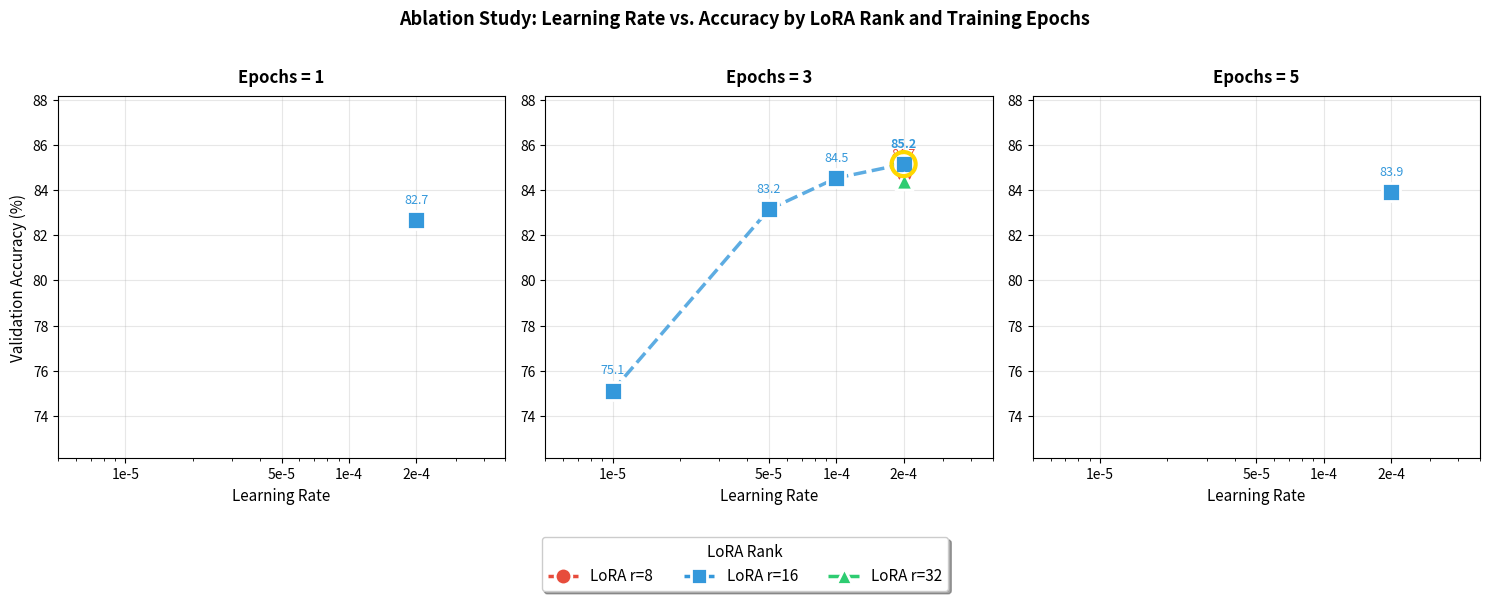

This chart was generated by the following Python code:
#!/usr/bin/env python3
"""
LAMUS - Final Ablation Figure (WikiSQL Style)
==============================================
Creates publication-ready figure from complete ablation grid.

Run after F_run_ablation_grid.py completes:
    python3 F_create_final_ablation_figure.py

Output: ablation_results/ablation_figure_final.png/pdf
"""

import os
import json
import pandas as pd
import numpy as np
import matplotlib.pyplot as plt
from matplotlib.lines import Line2D
import matplotlib.patches as mpatches

OUTPUT_DIR = "ablation_results"
RESULTS_FILE = os.path.join(OUTPUT_DIR, "ablation_grid_results.json")

# Style
RANK_COLORS = {8: '#e74c3c', 16: '#3498db', 32: '#2ecc71'}  # Red, Blue, Green
RANK_MARKERS = {8: 'o', 16: 's', 32: '^'}  # Circle, Square, Triangle
EPOCHS_LIST = [1, 3, 5]
LR_LIST = [1e-5, 5e-5, 1e-4, 2e-4]


def load_results():
    """Load ablation results"""
    if os.path.exists(RESULTS_FILE):
        with open(RESULTS_FILE, 'r') as f:
            data = json.load(f)
        return pd.DataFrame(data)
    else:
        # Fallback to existing results
        print("⚠️ Using existing 8 results (run F_run_ablation_grid.py for complete data)")
        return pd.DataFrame([
            {'learning_rate': 2e-4, 'lora_rank': 16, 'epochs': 3, 'accuracy': 85.16},
            {'learning_rate': 2e-4, 'lora_rank': 8, 'epochs': 3, 'accuracy': 84.70},
            {'learning_rate': 1e-4, 'lora_rank': 16, 'epochs': 3, 'accuracy': 84.54},
            {'learning_rate': 2e-4, 'lora_rank': 32, 'epochs': 3, 'accuracy': 84.39},
            {'learning_rate': 2e-4, 'lora_rank': 16, 'epochs': 5, 'accuracy': 83.93},
            {'learning_rate': 5e-5, 'lora_rank': 16, 'epochs': 3, 'accuracy': 83.15},
            {'learning_rate': 2e-4, 'lora_rank': 16, 'epochs': 1, 'accuracy': 82.69},
            {'learning_rate': 1e-5, 'lora_rank': 16, 'epochs': 3, 'accuracy': 75.12},
        ])


def create_wikisql_style_figure(df):
    """Create figure exactly like WikiSQL paper"""
    
    os.makedirs(OUTPUT_DIR, exist_ok=True)
    
    # Create figure with 3 subplots
    fig, axes = plt.subplots(1, 3, figsize=(15, 5))
    
    fig.suptitle('Ablation Study: Learning Rate vs. Accuracy by LoRA Rank and Training Epochs', 
                 fontsize=13, fontweight='bold', y=1.02)
    
    # Find global min/max for consistent y-axis
    y_min = max(70, df['accuracy'].min() - 3)
    y_max = min(90, df['accuracy'].max() + 3)
    
    best_acc = df['accuracy'].max()
    
    for idx, epoch in enumerate(EPOCHS_LIST):
        ax = axes[idx]
        epoch_data = df[df['epochs'] == epoch]
        
        ax.set_title(f'Epochs = {epoch}', fontsize=12, fontweight='bold', pad=10)
        ax.set_xlabel('Learning Rate', fontsize=11)
        if idx == 0:
            ax.set_ylabel('Validation Accuracy (%)', fontsize=11)
        
        # Plot each LoRA rank as a curve
        for rank in [8, 16, 32]:
            rank_data = epoch_data[epoch_data['lora_rank'] == rank].sort_values('learning_rate')
            
            if len(rank_data) > 0:
                lrs = rank_data['learning_rate'].values
                accs = rank_data['accuracy'].values
                
                # Plot line connecting points
                if len(rank_data) > 1:
                    ax.plot(lrs, accs, 
                           color=RANK_COLORS[rank], 
                           linestyle='--',
                           linewidth=2.5,
                           alpha=0.8,
                           zorder=3)
                
                # Plot markers
                ax.scatter(lrs, accs, 
                          color=RANK_COLORS[rank], 
                          marker=RANK_MARKERS[rank],
                          s=150,
                          zorder=5,
                          edgecolors='white',
                          linewidths=2,
                          label=f'LoRA r={rank}' if idx == 0 else None)
                
                # Add value labels
                for lr, acc in zip(lrs, accs):
                    is_best = (acc == best_acc)
                    ax.annotate(f'{acc:.1f}', 
                               (lr, acc), 
                               textcoords="offset points", 
                               xytext=(0, 12), 
                               ha='center', 
                               fontsize=9,
                               fontweight='bold' if is_best else 'normal',
                               color=RANK_COLORS[rank])
                    
                    # Highlight best with gold circle
                    if is_best:
                        ax.scatter([lr], [acc], s=300, facecolors='none', 
                                  edgecolors='gold', linewidths=3, zorder=6)
        
        # Log scale x-axis
        ax.set_xscale('log')
        ax.set_xlim(5e-6, 5e-4)
        ax.set_xticks(LR_LIST)
        ax.set_xticklabels(['1e-5', '5e-5', '1e-4', '2e-4'], fontsize=10)
        
        # Y-axis
        ax.set_ylim(y_min, y_max)
        
        # Grid
        ax.grid(True, alpha=0.3, linestyle='-', zorder=0)
        ax.set_axisbelow(True)
        
        # Baseline reference
        ax.axhline(y=61.98, color='gray', linestyle=':', linewidth=1.5, alpha=0.5)
    
    # Legend
    legend_elements = [
        Line2D([0], [0], color=RANK_COLORS[8], marker=RANK_MARKERS[8], 
               linestyle='--', markersize=12, markeredgecolor='white',
               markeredgewidth=2, linewidth=2.5, label='LoRA r=8'),
        Line2D([0], [0], color=RANK_COLORS[16], marker=RANK_MARKERS[16], 
               linestyle='--', markersize=12, markeredgecolor='white',
               markeredgewidth=2, linewidth=2.5, label='LoRA r=16'),
        Line2D([0], [0], color=RANK_COLORS[32], marker=RANK_MARKERS[32], 
               linestyle='--', markersize=12, markeredgecolor='white',
               markeredgewidth=2, linewidth=2.5, label='LoRA r=32'),
    ]
    
    fig.legend(handles=legend_elements, 
              loc='upper center', 
              bbox_to_anchor=(0.5, -0.02),
              ncol=3, 
              fontsize=11,
              frameon=True,
              fancybox=True,
              shadow=True,
              title='LoRA Rank',
              title_fontsize=11)
    
    plt.tight_layout()
    
    # Save PNG
    png_file = os.path.join(OUTPUT_DIR, 'ablation_figure_final.png')
    plt.savefig(png_file, dpi=300, bbox_inches='tight', facecolor='white', edgecolor='none')
    print(f"✅ Saved: {png_file}")
    
    # Save PDF
    pdf_file = os.path.join(OUTPUT_DIR, 'ablation_figure_final.pdf')
    plt.savefig(pdf_file, dpi=300, bbox_inches='tight', format='pdf')
    print(f"✅ Saved: {pdf_file}")
    
    plt.close()


def create_latex_table(df):
    """Create LaTeX table for paper"""
    
    best_acc = df['accuracy'].max()
    
    latex = """\\begin{table}[t]
\\centering
\\caption{Complete Ablation Study: Accuracy (\\%) across Learning Rate, LoRA Rank, and Epochs for Fine-tuned LLaMA-3-8B. Best result in \\textbf{bold}.}
\\label{tab:ablation_complete}
\\small
\\begin{tabular}{cc|cccc}
\\toprule
\\textbf{Epochs} & \\textbf{LoRA r} & \\textbf{1e-5} & \\textbf{5e-5} & \\textbf{1e-4} & \\textbf{2e-4} \\\\
\\midrule
"""
    
    for epoch in EPOCHS_LIST:
        epoch_data = df[df['epochs'] == epoch]
        for i, rank in enumerate([8, 16, 32]):
            if i == 0:
                latex += f"\\multirow{{3}}{{*}}{{{epoch}}} & {rank}"
            else:
                latex += f" & {rank}"
            
            for lr in LR_LIST:
                val = epoch_data[(epoch_data['learning_rate'] == lr) & 
                                (epoch_data['lora_rank'] == rank)]['accuracy']
                if len(val) > 0:
                    v = val.values[0]
                    if v == best_acc:
                        latex += f" & \\textbf{{{v:.2f}}}"
                    else:
                        latex += f" & {v:.2f}"
                else:
                    latex += " & --"
            
            latex += " \\\\\n"
        
        if epoch != EPOCHS_LIST[-1]:
            latex += "\\midrule\n"
    
    latex += """\\bottomrule
\\end{tabular}
\\end{table}
"""
    
    tex_file = os.path.join(OUTPUT_DIR, 'ablation_table_complete.tex')
    with open(tex_file, 'w') as f:
        f.write(latex)
    print(f"✅ Saved: {tex_file}")


def print_summary(df):
    """Print summary statistics"""
    
    print("\n" + "="*70)
    print("📊 ABLATION STUDY SUMMARY")
    print("="*70)
    
    total_expected = len(LR_LIST) * len([8, 16, 32]) * len(EPOCHS_LIST)
    total_have = len(df)
    
    print(f"\n📋 Coverage: {total_have}/{total_expected} experiments")
    
    # Summary by epoch
    for epoch in EPOCHS_LIST:
        print(f"\n📈 Epoch = {epoch}:")
        print("-" * 55)
        print(f"   {'LR':<12} {'Rank 8':>10} {'Rank 16':>10} {'Rank 32':>10}")
        print("   " + "-"*45)
        
        epoch_data = df[df['epochs'] == epoch]
        for lr in LR_LIST:
            row = f"   {lr:<12}"
            for rank in [8, 16, 32]:
                val = epoch_data[(epoch_data['learning_rate'] == lr) & 
                                (epoch_data['lora_rank'] == rank)]['accuracy']
                if len(val) > 0:
                    v = val.values[0]
                    if v == df['accuracy'].max():
                        row += f"{'⭐'+str(v):>10}"
                    else:
                        row += f"{v:>10.2f}"
                else:
                    row += f"{'---':>10}"
            print(row)
    
    # Best config
    best_idx = df['accuracy'].idxmax()
    best = df.loc[best_idx]
    print(f"\n🏆 Best Configuration:")
    print(f"   Learning Rate: {best['learning_rate']}")
    print(f"   LoRA Rank: {int(best['lora_rank'])}")
    print(f"   Epochs: {int(best['epochs'])}")
    print(f"   Accuracy: {best['accuracy']:.2f}%")
    
    # Sensitivity analysis
    print(f"\n📊 Hyperparameter Sensitivity:")
    
    # LR sensitivity (at best rank/epoch)
    lr_range = df[df['epochs'] == 3]['accuracy']
    if len(lr_range) > 1:
        print(f"   Learning Rate: {lr_range.max() - lr_range.min():.2f}% range")
    
    # Epoch sensitivity
    epoch_range = df[df['learning_rate'] == 2e-4]['accuracy']
    if len(epoch_range) > 1:
        print(f"   Epochs: {epoch_range.max() - epoch_range.min():.2f}% range")
    
    # Rank sensitivity
    rank_range = df[(df['epochs'] == 3) & (df['learning_rate'] == 2e-4)]['accuracy']
    if len(rank_range) > 1:
        print(f"   LoRA Rank: {rank_range.max() - rank_range.min():.2f}% range")


def main():
    print("="*70)
    print("LAMUS - FINAL ABLATION FIGURE (WikiSQL Style)")
    print("="*70)
    
    # Load results
    df = load_results()
    print(f"\n📊 Loaded {len(df)} results")
    
    # Create figure
    create_wikisql_style_figure(df)
    
    # Create LaTeX table
    create_latex_table(df)
    
    # Print summary
    print_summary(df)
    
    print("\n" + "="*70)
    print("✅ FIGURE GENERATION COMPLETE!")
    print("="*70)
    print(f"\n📁 Output files in {OUTPUT_DIR}/:")
    print("   - ablation_figure_final.png (300 DPI)")
    print("   - ablation_figure_final.pdf (for paper)")
    print("   - ablation_table_complete.tex (LaTeX table)")


if __name__ == "__main__":
    main()
